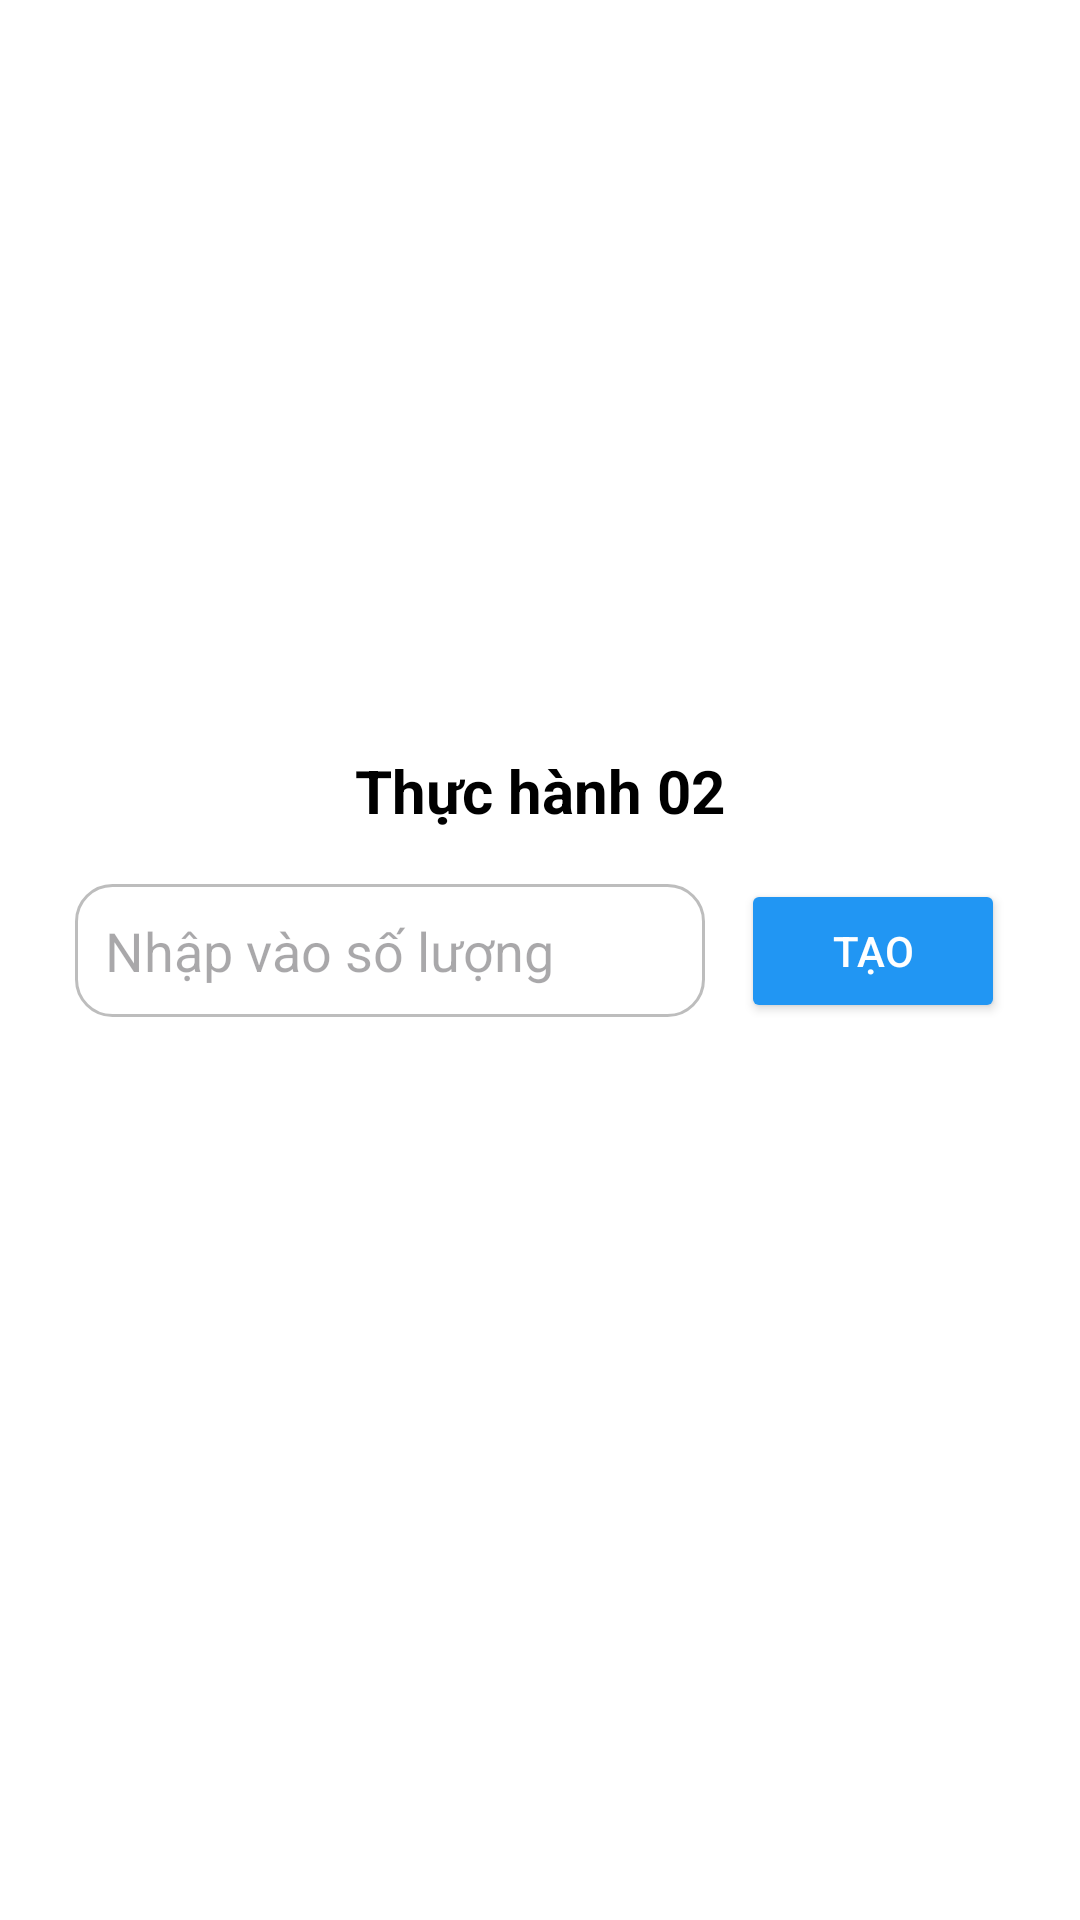

Layout XML and referenced resources for this Android screen:
<!-- AndroidManifest.xml: application theme Theme.BTtuan02 -->
<!-- res/layout/activity_thuchanh02.xml -->
<?xml version="1.0" encoding="utf-8"?>
<LinearLayout xmlns:android="http://schemas.android.com/apk/res/android"
    xmlns:tools="http://schemas.android.com/tools"
    android:id="@+id/main"
    android:layout_width="match_parent"
    android:layout_height="match_parent"
    android:orientation="vertical"
    android:gravity="center"
    android:background="#FFFFFF"
    android:paddingTop="250dp"
    android:paddingBottom="25dp"
    android:paddingLeft="25dp"
    android:paddingRight="25dp"
    tools:context=".Thuchanh02">

    
    <TextView
        android:id="@+id/tvTitle"
        android:layout_width="wrap_content"
        android:layout_height="wrap_content"
        android:text="Thực hành 02"
        android:textColor="@color/black"
        android:textSize="20sp"
        android:textStyle="bold"
        android:layout_marginBottom="16dp"
        android:gravity="center" />

    
    <LinearLayout
        android:layout_width="match_parent"
        android:layout_height="wrap_content"
        android:orientation="horizontal"
        android:gravity="center"
        android:layout_marginBottom="8dp">

        <EditText
            android:id="@+id/etNumber"
            android:layout_width="0dp"
            android:layout_height="wrap_content"
            android:layout_weight="1"
            android:textColor="@color/black"
            android:hint="Nhập vào số lượng"
            android:inputType="text"
            android:background="@drawable/edittext_bg"
            android:padding="10dp" />

        <Button
            android:id="@+id/btnCreate"
            android:layout_width="wrap_content"
            android:layout_height="wrap_content"
            android:text="Tạo"
            android:layout_marginStart="12dp"
            android:backgroundTint="#2196F3"
            android:textColor="@android:color/white" />
    </LinearLayout>

    
    <TextView
        android:id="@+id/tvError"
        android:layout_width="wrap_content"
        android:layout_height="wrap_content"
        android:textColor="#FF0000"
        android:textSize="14sp"
        android:layout_marginBottom="16dp"
        android:gravity="center" />

    
    <ScrollView
        android:layout_width="match_parent"
        android:layout_height="0dp"
        android:layout_weight="1"
        android:fillViewport="true">

        <LinearLayout
            android:id="@+id/llButtonsContainer"
            android:layout_width="match_parent"
            android:layout_height="wrap_content"
            android:gravity="center_horizontal"
            android:orientation="vertical" />
    </ScrollView>

</LinearLayout>
<!-- resources referenced by this layout -->
<resources>
  <!-- drawable edittext_bg (drawable) -->
  <?xml version="1.0" encoding="utf-8"?>
  <shape xmlns:android="http://schemas.android.com/apk/res/android">
      <solid android:color="#FFFFFF" />
      <stroke android:width="1dp" android:color="#BDBDBD" />
      <corners android:radius="12dp" />
  </shape>
  <style name="Theme.BTtuan02" parent="Base.Theme.BTtuan02" />
  <style name="Base.Theme.BTtuan02" parent="Theme.Material3.DayNight.NoActionBar">
          
          
      </style>
  <!-- not gathered from this repository: default colours our renderer supplied (Android Studio template values) -->
  <color name="black">#FF000000</color>
</resources>
